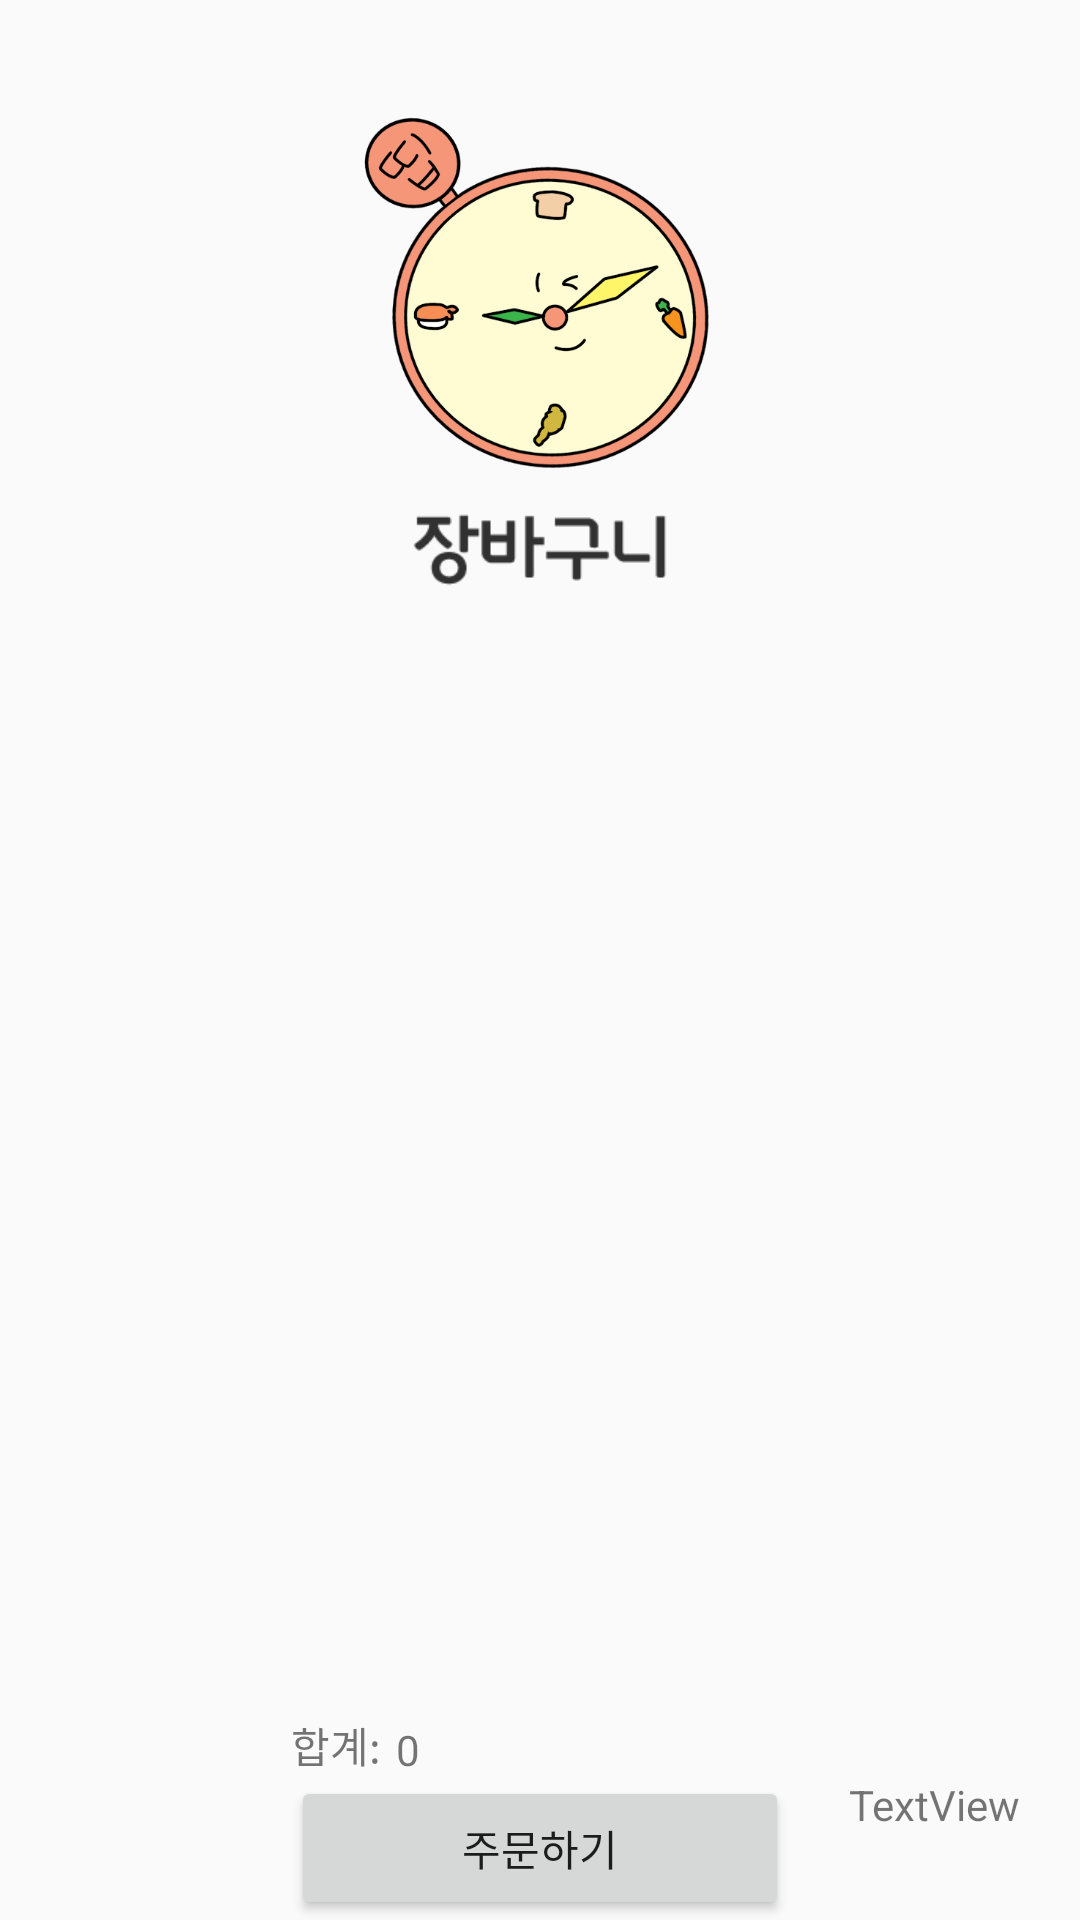

Android layout source for this screen:
<!-- AndroidManifest.xml: application theme AppTheme -->
<!-- res/layout/activity_cart.xml -->
<?xml version="1.0" encoding="utf-8"?>
<RelativeLayout xmlns:android="http://schemas.android.com/apk/res/android"
    xmlns:app="http://schemas.android.com/apk/res-auto"
    xmlns:tools="http://schemas.android.com/tools"
    android:layout_width="match_parent"
    android:layout_height="match_parent"
    tools:context=".CartActivity">

    <LinearLayout
        android:layout_width="match_parent"
        android:layout_height="169dp"
        android:layout_alignParentStart="true"
        android:layout_alignParentTop="true"
        android:layout_marginStart="0dp"
        android:layout_marginTop="36dp"
        android:orientation="vertical">

        <ImageView
            android:id="@+id/ddiptock"
            android:layout_width="match_parent"
            android:layout_height="122dp"
            app:srcCompat="@drawable/ic_ddiptok" />

        <ImageView
            android:id="@+id/imageView4"
            android:layout_width="match_parent"
            android:layout_height="50dp"
            app:srcCompat="@drawable/cart_text" />

    </LinearLayout>

    <LinearLayout
        android:id="@+id/Linear_wrapper"
        android:layout_width="match_parent"
        android:layout_height="238dp"
        android:layout_alignParentStart="true"
        android:layout_alignParentBottom="true"
        android:layout_marginStart="0dp"
        android:layout_marginBottom="69dp"
        android:orientation="vertical">

        <LinearLayout
            android:id="@+id/cart_list"
            android:layout_width="match_parent"
            android:layout_height="213dp"
            android:layout_alignParentStart="true"
            android:layout_alignParentBottom="true"
            android:layout_marginStart="0dp"
            android:layout_marginBottom="93dp"
            android:orientation="vertical">

            <LinearLayout
                android:id="@+id/cart_at"
                android:layout_width="412dp"
                android:layout_height="40dp"
                android:orientation="horizontal"></LinearLayout>
        </LinearLayout>
    </LinearLayout>

    <Button
        android:id="@+id/order_bnt"
        android:layout_width="166dp"
        android:layout_height="wrap_content"
        android:layout_alignParentBottom="true"
        android:layout_centerHorizontal="true"
        android:text="주문하기" />

    <TextView
        android:id="@+id/sum_txt"
        android:layout_width="wrap_content"
        android:layout_height="wrap_content"
        android:layout_above="@+id/order_bnt"
        android:layout_alignStart="@+id/order_bnt"
        android:text="합계:" />

    <TextView
        android:id="@+id/sum"
        android:layout_width="129dp"
        android:layout_height="wrap_content"
        android:layout_above="@+id/order_bnt"
        android:layout_alignEnd="@+id/order_bnt"
        android:layout_marginEnd="2dp"
        android:layout_marginBottom="-1dp"
        android:text="0" />

    <TextView
        android:id="@+id/tmp"
        android:layout_width="wrap_content"
        android:layout_height="wrap_content"
        android:layout_below="@+id/sum_txt"
        android:layout_alignParentEnd="true"
        android:layout_marginEnd="20dp"
        android:text="TextView" />

</RelativeLayout>
<!-- resources referenced by this layout -->
<resources>
  <!-- drawable cart_text: png bitmap (drawable, 4031 bytes) -->
  <!-- drawable ic_ddiptok: png bitmap (drawable, 67043 bytes) -->
  <style name="AppTheme" parent="Theme.AppCompat.Light.NoActionBar">
          
          <item name="colorPrimary">@color/colorPrimary</item>
          <item name="colorPrimaryDark">@color/colorPrimaryDark</item>
          <item name="colorAccent">@color/colorAccent</item>
      </style>
  <!-- not gathered from this repository: default colours our renderer supplied (Android Studio template values) -->
  <color name="colorPrimary">#FF6200EE</color>
  <color name="colorPrimaryDark">#FF3700B3</color>
  <color name="colorAccent">#FF03DAC5</color>
</resources>
